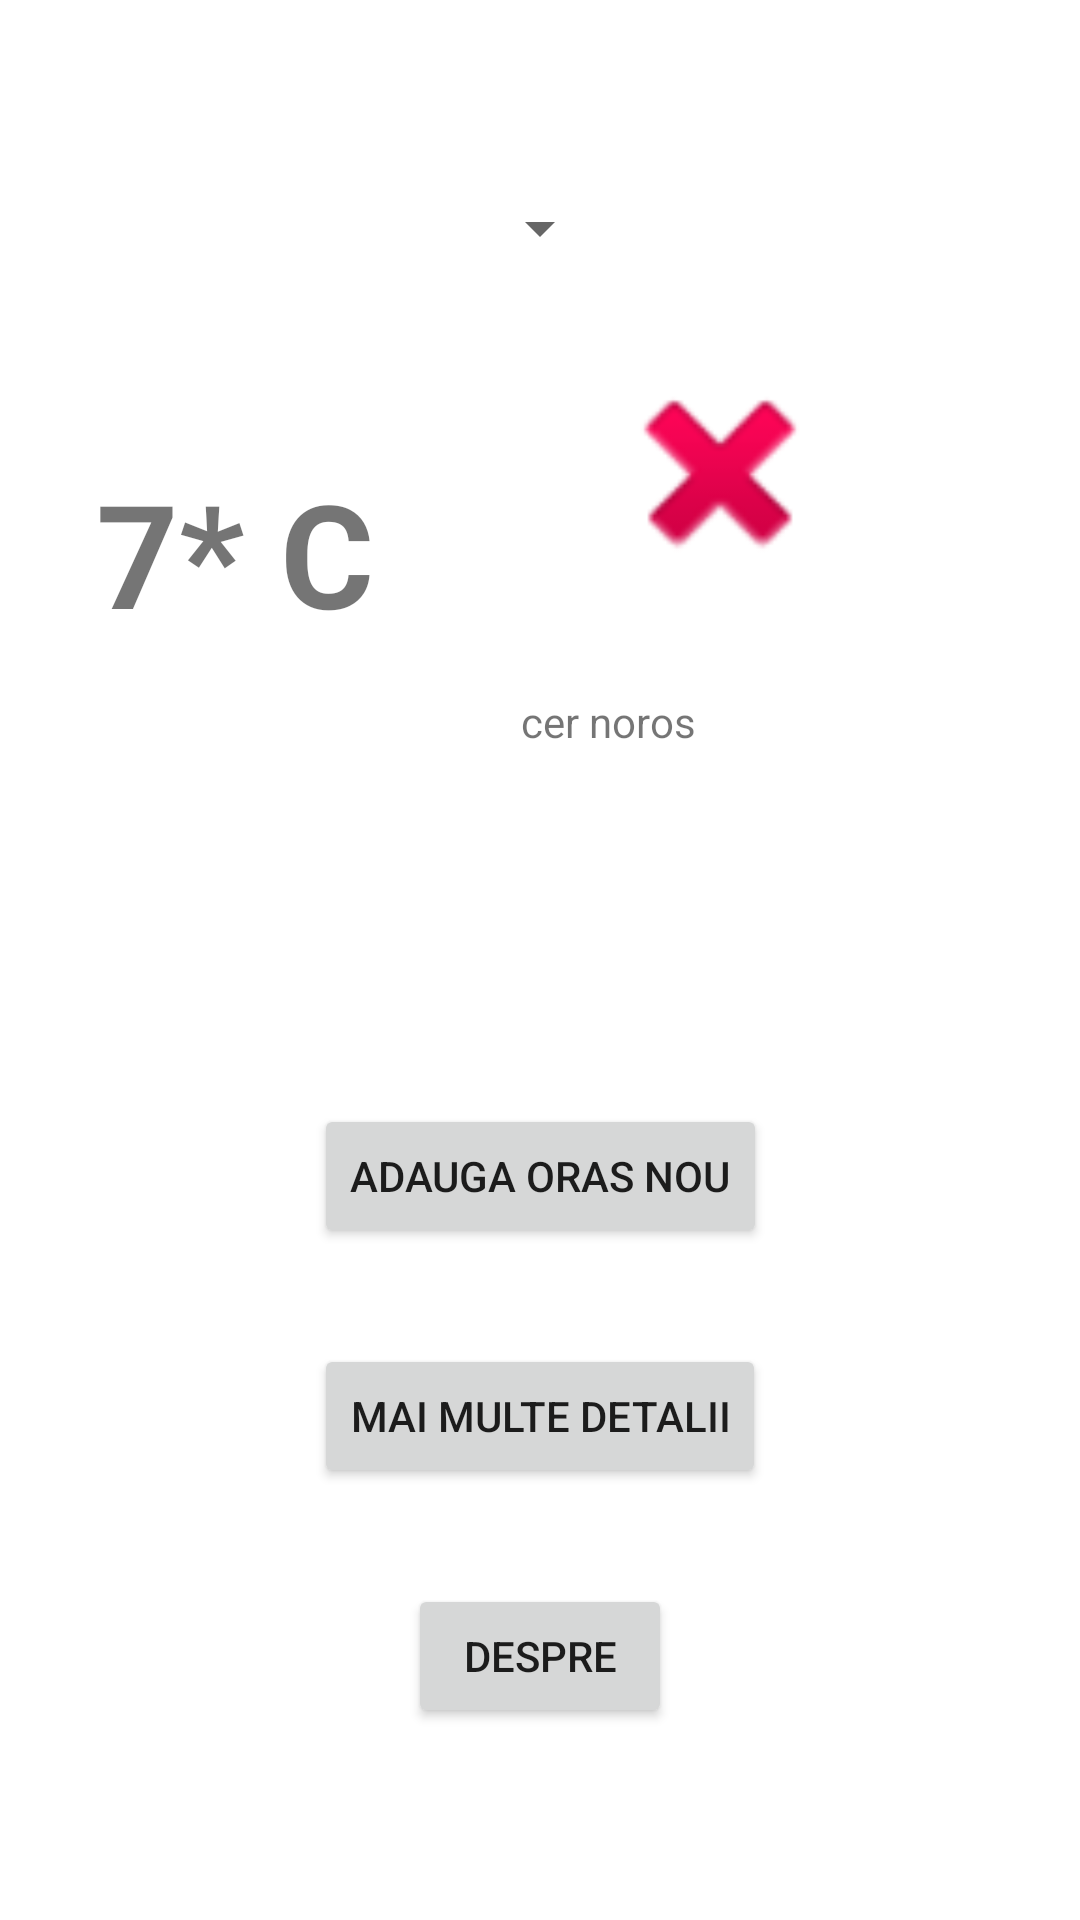

Write the Android layout XML for this screen, with the resource values it uses.
<!-- AndroidManifest.xml: application theme Theme.CoolWeather -->
<!-- res/layout/activity_main.xml -->
<?xml version="1.0" encoding="utf-8"?>
<androidx.constraintlayout.widget.ConstraintLayout xmlns:android="http://schemas.android.com/apk/res/android"
    xmlns:app="http://schemas.android.com/apk/res-auto"
    xmlns:tools="http://schemas.android.com/tools"
    android:layout_width="match_parent"
    android:layout_height="match_parent"
    tools:context=".MainActivity">

    <Spinner
        android:id="@+id/spinnerLocation"
        android:layout_width="wrap_content"
        android:layout_height="wrap_content"
        android:layout_marginTop="64dp"
        android:text="@string/location"
        app:layout_constraintEnd_toEndOf="parent"
        app:layout_constraintStart_toStartOf="parent"
        app:layout_constraintTop_toTopOf="parent" />

    <TextView
        android:id="@+id/textViewTemperature"
        android:layout_width="wrap_content"
        android:layout_height="wrap_content"
        android:layout_marginStart="32dp"
        android:layout_marginTop="64dp"
        android:text="@string/temperature_placeholder"
        android:textSize="48sp"
        android:textStyle="bold"
        app:layout_constraintStart_toStartOf="parent"
        app:layout_constraintTop_toBottomOf="@+id/spinnerLocation" />

    <ImageView
        android:id="@+id/imageView"
        android:layout_width="80dp"
        android:layout_height="83dp"
        android:layout_marginTop="28dp"
        android:contentDescription="@string/image_description"
        app:layout_constraintEnd_toEndOf="parent"
        app:layout_constraintHorizontal_bias="0.484"
        app:layout_constraintStart_toEndOf="@+id/textViewTemperature"
        app:layout_constraintTop_toBottomOf="@+id/spinnerLocation"
        app:srcCompat="@android:drawable/ic_delete" />

    <TextView
        android:id="@+id/textViewConditions"
        android:layout_width="wrap_content"
        android:layout_height="wrap_content"
        android:layout_marginTop="32dp"
        android:layout_marginEnd="128dp"
        android:text="@string/conditions_placeholder"
        app:layout_constraintEnd_toEndOf="parent"
        app:layout_constraintTop_toBottomOf="@+id/imageView" />

    <Button
        android:id="@+id/buttonAbout"
        android:layout_width="wrap_content"
        android:layout_height="wrap_content"
        android:layout_marginBottom="64dp"
        android:text="@string/about_text"
        app:layout_constraintBottom_toBottomOf="parent"
        app:layout_constraintEnd_toEndOf="parent"
        app:layout_constraintStart_toStartOf="parent" />

    <Button
        android:id="@+id/buttonDetails"
        android:layout_width="wrap_content"
        android:layout_height="wrap_content"
        android:layout_marginBottom="32dp"
        android:onClick="moreDetailsClick"
        android:text="@string/more_details_text"
        app:layout_constraintBottom_toTopOf="@+id/buttonAbout"
        app:layout_constraintEnd_toEndOf="parent"
        app:layout_constraintStart_toStartOf="parent" />

    <Button
        android:id="@+id/button"
        android:layout_width="wrap_content"
        android:layout_height="wrap_content"
        android:layout_marginBottom="32dp"
        android:onClick="addNewCityClick"
        android:text="@string/add_new_city"
        app:layout_constraintBottom_toTopOf="@+id/buttonDetails"
        app:layout_constraintEnd_toEndOf="parent"
        app:layout_constraintStart_toStartOf="parent" />
</androidx.constraintlayout.widget.ConstraintLayout>
<!-- resources referenced by this layout -->
<resources>
  <string name="about_text">Despre</string>
  <string name="add_new_city">Adauga oras nou</string>
  <string name="conditions_placeholder">cer noros</string>
  <string name="image_description">conditii meteo</string>
  <string name="location">Bucharest</string>
  <string name="more_details_text">Mai multe detalii</string>
  <string name="temperature_placeholder">7* C</string>
  <style name="Theme.CoolWeather" parent="Theme.MaterialComponents.DayNight.DarkActionBar">
          
          <item name="colorPrimary">@color/purple_500</item>
          <item name="colorPrimaryVariant">@color/purple_700</item>
          <item name="colorOnPrimary">@color/white</item>
          
          <item name="colorSecondary">@color/teal_200</item>
          <item name="colorSecondaryVariant">@color/teal_700</item>
          <item name="colorOnSecondary">@color/black</item>
          
          <item name="android:statusBarColor" tools:targetApi="l">?attr/colorPrimaryVariant</item>
          
      </style>
  <!-- not gathered from this repository: default colours our renderer supplied (Android Studio template values) -->
  <color name="purple_500">#FF6200EE</color>
  <color name="purple_700">#FF3700B3</color>
  <color name="teal_200">#FF03DAC5</color>
  <color name="teal_700">#FF018786</color>
  <color name="black">#FF000000</color>
  <color name="white">#FFFFFFFF</color>
</resources>
